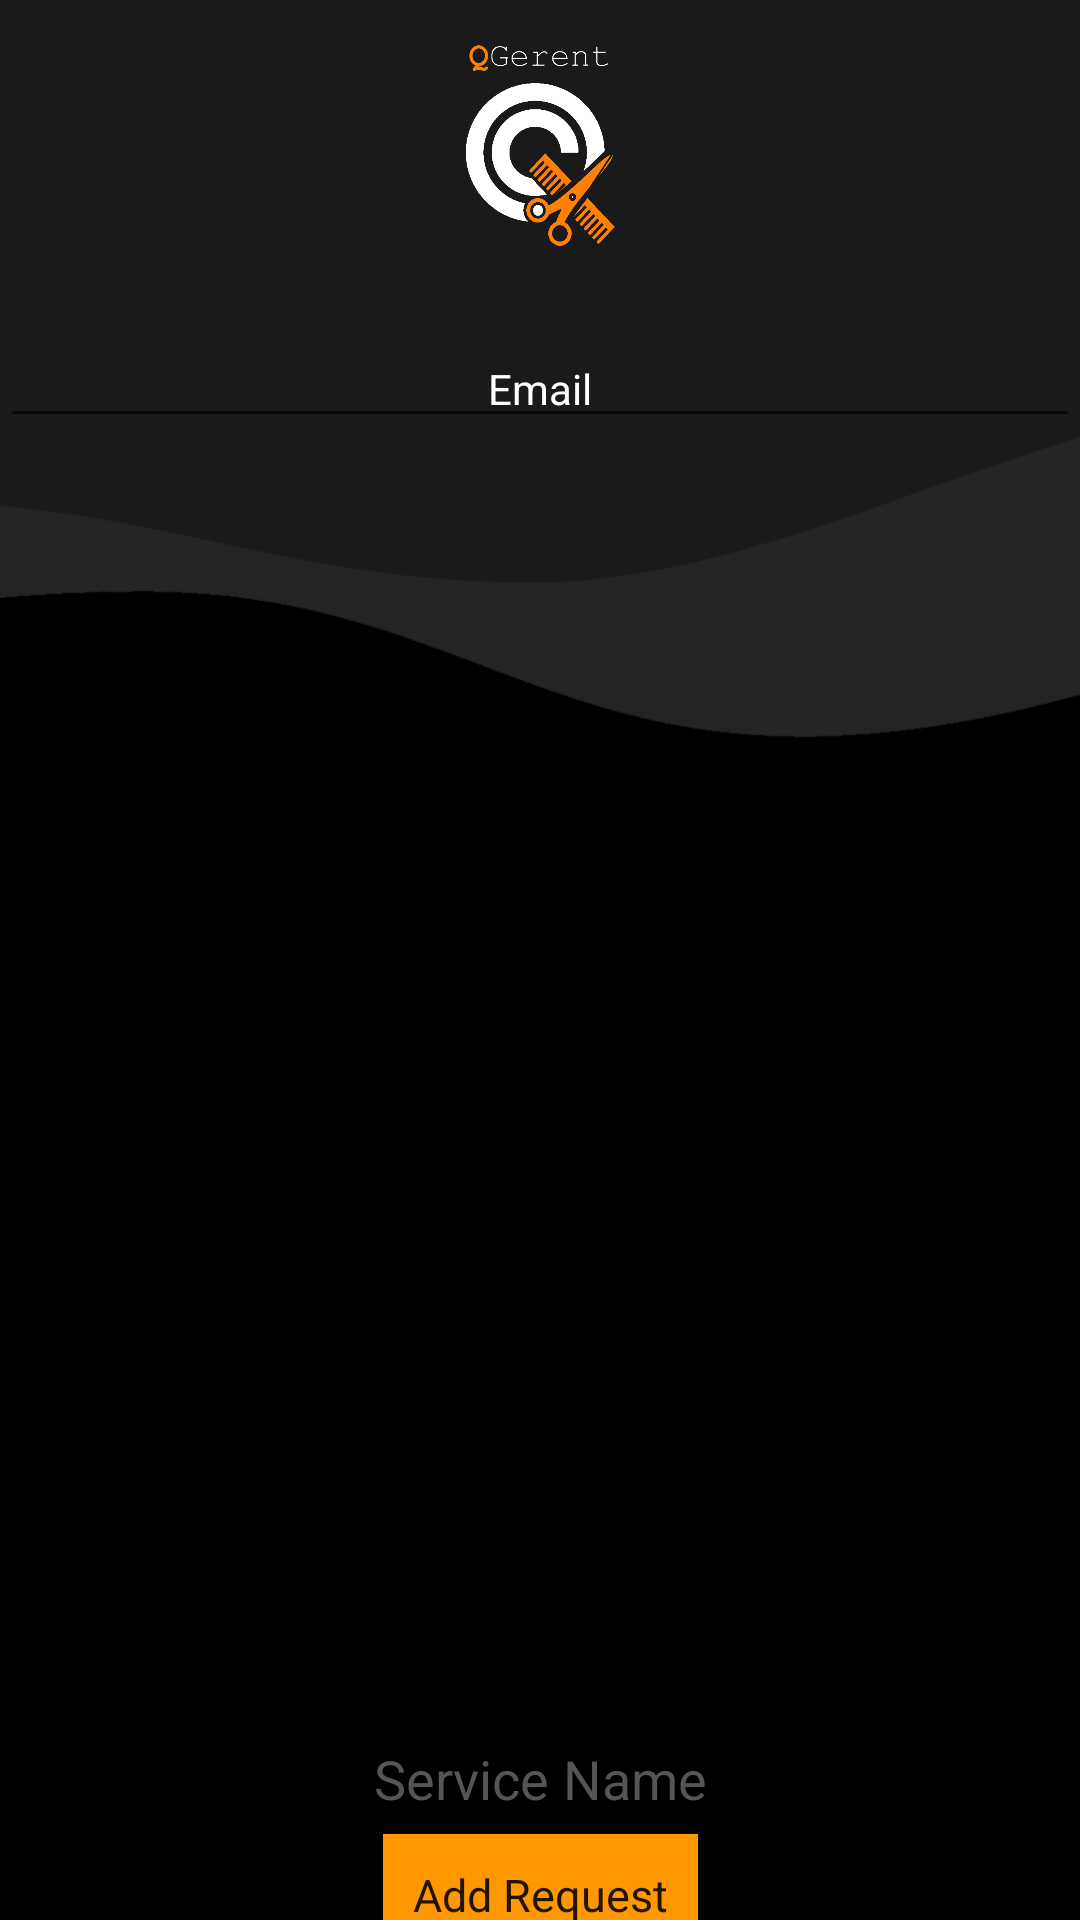

Here is an Android app screen rendered from its layout file. Give the layout XML and the strings, colors and styles it references.
<!-- AndroidManifest.xml: application theme Theme.QGerent -->
<!-- res/layout/activity_customer_panel.xml -->
<?xml version="1.0" encoding="utf-8"?>
<androidx.constraintlayout.widget.ConstraintLayout xmlns:android="http://schemas.android.com/apk/res/android"
    xmlns:app="http://schemas.android.com/apk/res-auto"
    xmlns:tools="http://schemas.android.com/tools"
    android:layout_width="match_parent"
    android:layout_height="match_parent"
    android:background="@drawable/wavebg"
    android:orientation="vertical"
    tools:context=".customerPanel">


    <ImageView
        android:id="@+id/imageView3"
        android:layout_width="133dp"
        android:layout_height="67dp"
        android:layout_gravity="center"
        android:layout_margin="15dp"
        android:layout_marginTop="16dp"
        app:layout_constraintEnd_toEndOf="parent"
        app:layout_constraintStart_toStartOf="parent"
        app:layout_constraintTop_toTopOf="parent"
        app:srcCompat="@drawable/qgerent_logo" />

    <EditText

        android:id="@+id/userEmailShow"
        android:layout_width="match_parent"
        android:layout_height="wrap_content"
        android:layout_marginTop="28dp"
        android:ems="10"
        android:inputType="textPersonName"
        android:text="Email"
        android:textAlignment="center"
        android:textColor="#FFFFFF"
        android:textSize="14sp"
        app:layout_constraintTop_toBottomOf="@+id/imageView3"
        tools:layout_editor_absoluteX="25dp" />

    <androidx.recyclerview.widget.RecyclerView
        android:id="@+id/qlist"
        android:layout_width="match_parent"
        android:layout_height="321dp"
        android:layout_marginTop="38dp"
        app:layout_constraintBottom_toTopOf="@+id/serviceNameEdt"
        app:layout_constraintEnd_toEndOf="parent"
        app:layout_constraintHorizontal_bias="0.491"
        app:layout_constraintStart_toStartOf="parent"
        app:layout_constraintTop_toBottomOf="@+id/userEmailShow"
        app:layout_constraintVertical_bias="0.0" />

    <EditText
        android:id="@+id/serviceNameEdt"
        android:layout_width="339dp"
        android:layout_height="63dp"
        android:layout_gravity="center"
        android:layout_marginTop="560dp"
        android:ems="10"
        android:hint="Service Name"
        android:inputType="text"
        android:textAlignment="center"
        android:textColor="#FFFFFF"
        android:textColorHint="#555555"
        app:layout_constraintEnd_toEndOf="parent"
        app:layout_constraintStart_toStartOf="parent"
        app:layout_constraintTop_toTopOf="parent"
        tools:ignore="MissingConstraints" />

    <EditText

        android:id="@+id/addReq"
        android:layout_width="wrap_content"
        android:layout_height="wrap_content"
        android:layout_gravity="center"
        android:background="#FF9800"
        android:backgroundTint="#FF9800"
        android:clickable="true"
        android:editable="false"
        android:padding="10dp"
        android:text="Add Request"
        android:textSize="15dp"
        app:layout_constraintBottom_toBottomOf="parent"
        app:layout_constraintEnd_toEndOf="parent"
        app:layout_constraintStart_toStartOf="parent"
        app:layout_constraintTop_toBottomOf="@+id/serviceNameEdt"
        tools:ignore="Deprecated,MissingConstraints" />

</androidx.constraintlayout.widget.ConstraintLayout>
<!-- resources referenced by this layout -->
<resources>
  <!-- drawable qgerent_logo: png bitmap (drawable, 75897 bytes) -->
  <!-- drawable wavebg: png bitmap (drawable, 12724 bytes) -->
  <style name="Theme.QGerent" parent="Theme.MaterialComponents.DayNight.DarkActionBar">
          
          <item name="colorPrimary">@color/purple_500</item>
          <item name="colorPrimaryVariant">@color/purple_700</item>
          <item name="colorOnPrimary">@color/white</item>
          
          <item name="colorSecondary">@color/teal_200</item>
          <item name="colorSecondaryVariant">@color/teal_700</item>
          <item name="colorOnSecondary">@color/black</item>
          
          <item name="android:statusBarColor" tools:targetApi="l">?attr/colorPrimaryVariant</item>
          
      </style>
  <!-- not gathered from this repository: default colours our renderer supplied (Android Studio template values) -->
  <color name="purple_500">#FF6200EE</color>
  <color name="purple_700">#FF3700B3</color>
  <color name="teal_200">#FF03DAC5</color>
  <color name="teal_700">#FF018786</color>
  <color name="black">#FF000000</color>
  <color name="white">#FFFFFFFF</color>
</resources>
